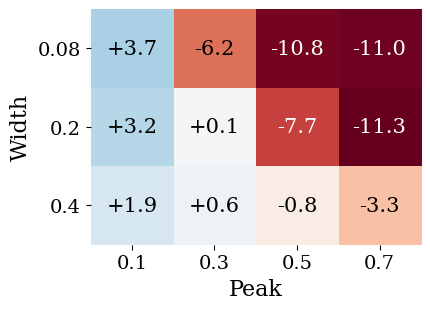

Source code (Python): (Note: this script raises an exception after producing the figure.)
"""Gaussian reasoning-budget bump ablation: where is a fixed total reasoning
budget spent most efficiently, from experiments/ablate_trm_loop_budget.py's
"schedule" axis (+ablation.schedule_directions=[bump]).

Every (width, peak) cell reallocates the SAME total budget as the flat
(uniform n_sup) baseline at the same schedule_flat_n -- schedule_variants
always includes a "flat" entry alongside whatever schedule_directions are
swept. So delta-vs-flat, not raw accuracy, is the efficiency signal: it's
the only metric that isolates the effect of *where* the budget sits from
the effect of *how much* of it there is.

Diverging heatmap: red = reallocating hurts, blue = reallocating helps,
white/0 = no better than spending it uniformly. Row = width (how
concentrated the bump is, as std / trajectory length), column = peak
(where it's centered, 0=first/highest-noise step .. 1=last step).

Data transcribed directly from the user-provided sweep table; flat
baseline (66.1%) from the same run's "flat" schedule_variants entry.

Usage:
    python paper_plots/plot_trm_budget_bump_ablation.py
Produces paper_plots/trm_budget_bump_ablation.pdf
"""
import matplotlib
import matplotlib.pyplot as plt
import numpy as np

matplotlib.rcParams.update({
    "font.family": "serif",
    "font.serif": ["Times New Roman", "Times", "DejaVu Serif"],
    "mathtext.fontset": "stix",
    "font.size": 11,
    "axes.labelsize": 16,
    "xtick.labelsize": 14,
    "ytick.labelsize": 14,
    "axes.linewidth": 1.0,
    "pdf.fonttype": 42,
    "ps.fonttype": 42,
})

WIDTHS = [0.08, 0.2, 0.4]
PEAKS = [0.1, 0.3, 0.5, 0.7]
FLAT_ACC = 66.1

# Row order matches WIDTHS, column order matches PEAKS. Values in %.
ACC = np.array([
    [69.8, 59.9, 55.3, 55.1],
    [69.3, 66.2, 58.4, 54.8],
    [68.0, 66.7, 65.3, 62.8],
])

diff = ACC - FLAT_ACC
vabs = np.abs(diff).max()

fig, ax = plt.subplots(figsize=(4.2, 3.0))
ax.imshow(diff, cmap="RdBu", vmin=-vabs, vmax=vabs, aspect="auto")

ax.set_xticks(range(len(PEAKS)))
ax.set_xticklabels([str(p) for p in PEAKS])
ax.set_yticks(range(len(WIDTHS)))
ax.set_yticklabels([str(w) for w in WIDTHS])
ax.set_xlabel("Peak")
ax.set_ylabel("Width")
for spine in ax.spines.values():
    spine.set_visible(False)

for i in range(diff.shape[0]):
    for j in range(diff.shape[1]):
        v = diff[i, j]
        text_color = "white" if abs(v) > 0.6 * vabs else "black"
        ax.text(j, i, f"{v:+.1f}", ha="center", va="center", fontsize=15, color=text_color)

fig.tight_layout(pad=0.3)
fig.savefig("paper_plots/trm_budget_bump_ablation.pdf", bbox_inches="tight")
print("Wrote paper_plots/trm_budget_bump_ablation.pdf")
